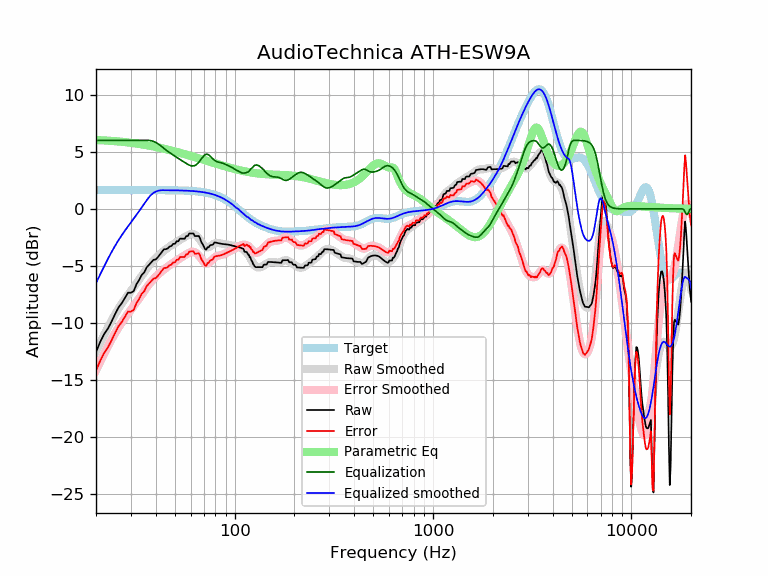

Data behind this chart, as committed beside it:
frequency, raw, error, smoothed, error_smoothed, equalization, parametric_eq, equalized_raw, equalized_smoothed, target
20, -12.54, -14.19, -12.50, -14.14, 6.00, 6.03, -6.54, -6.50, 1.65
21, -11.65, -13.29, -11.73, -13.38, 6.00, 6.01, -5.65, -5.73, 1.65
22, -10.95, -12.60, -11.01, -12.66, 6.00, 6.00, -4.95, -5.01, 1.65
23, -10.47, -12.11, -10.36, -12.00, 6.00, 5.98, -4.47, -4.36, 1.65
24, -9.83, -11.48, -9.75, -11.40, 6.00, 5.95, -3.83, -3.75, 1.65
25, -9.19, -10.84, -9.21, -10.86, 6.00, 5.93, -3.19, -3.21, 1.65
26, -8.61, -10.26, -8.72, -10.37, 6.00, 5.90, -2.61, -2.72, 1.65
27, -8.24, -9.89, -8.29, -9.94, 6.00, 5.88, -2.24, -2.29, 1.65
28, -7.79, -9.44, -7.89, -9.54, 6.00, 5.85, -1.79, -1.89, 1.65
29, -7.34, -8.98, -7.53, -9.18, 6.00, 5.82, -1.34, -1.53, 1.65
30, -7.34, -8.99, -7.19, -8.83, 6.00, 5.79, -1.34, -1.19, 1.65
31, -7.19, -8.84, -6.85, -8.50, 6.00, 5.75, -1.19, -0.85, 1.65
32, -6.59, -8.24, -6.52, -8.17, 6.00, 5.72, -0.59, -0.52, 1.65
33, -6.23, -7.87, -6.19, -7.84, 6.00, 5.69, -0.23, -0.19, 1.65
34, -5.78, -7.43, -5.86, -7.51, 6.00, 5.65, 0.22, 0.14, 1.65
35, -5.56, -7.21, -5.55, -7.19, 6.00, 5.61, 0.44, 0.45, 1.65
36, -5.12, -6.77, -5.25, -6.89, 6.00, 5.58, 0.88, 0.75, 1.65
37, -4.90, -6.54, -4.97, -6.62, 6.00, 5.54, 1.10, 1.03, 1.64
38, -4.68, -6.32, -4.72, -6.37, 5.97, 5.50, 1.29, 1.25, 1.64
39, -4.45, -6.10, -4.50, -6.15, 5.91, 5.46, 1.45, 1.41, 1.64
40, -4.43, -6.07, -4.30, -5.95, 5.82, 5.43, 1.39, 1.51, 1.64
41, -4.23, -5.87, -4.12, -5.76, 5.70, 5.39, 1.48, 1.58, 1.64
42, -4.00, -5.64, -3.96, -5.60, 5.58, 5.35, 1.58, 1.62, 1.64
43, -3.76, -5.40, -3.81, -5.45, 5.45, 5.31, 1.68, 1.64, 1.64
44, -3.53, -5.17, -3.67, -5.30, 5.30, 5.27, 1.77, 1.64, 1.64
45, -3.53, -5.16, -3.53, -5.17, 5.17, 5.23, 1.64, 1.64, 1.64
46, -3.46, -5.09, -3.41, -5.05, 5.05, 5.19, 1.59, 1.64, 1.64
47, -3.29, -4.93, -3.29, -4.93, 4.93, 5.15, 1.64, 1.63, 1.63
48, -3.25, -4.88, -3.19, -4.82, 4.82, 5.11, 1.57, 1.63, 1.63
49, -3.06, -4.69, -3.08, -4.71, 4.71, 5.07, 1.65, 1.63, 1.63
50, -3.06, -4.69, -2.99, -4.61, 4.61, 5.03, 1.55, 1.63, 1.63
51, -2.83, -4.45, -2.89, -4.52, 4.52, 4.99, 1.69, 1.62, 1.62
52, -2.83, -4.45, -2.80, -4.42, 4.42, 4.95, 1.59, 1.62, 1.62
53, -2.60, -4.22, -2.71, -4.33, 4.33, 4.91, 1.73, 1.62, 1.62
54, -2.61, -4.22, -2.63, -4.24, 4.24, 4.87, 1.63, 1.61, 1.61
55, -2.61, -4.21, -2.54, -4.15, 4.15, 4.83, 1.54, 1.61, 1.61
56, -2.61, -4.21, -2.46, -4.06, 4.06, 4.80, 1.46, 1.60, 1.60
57, -2.38, -3.98, -2.38, -3.98, 3.98, 4.76, 1.60, 1.60, 1.60
58, -2.38, -3.97, -2.31, -3.90, 3.90, 4.72, 1.52, 1.59, 1.59
59, -2.15, -3.74, -2.26, -3.84, 3.84, 4.68, 1.69, 1.58, 1.58
60, -2.15, -3.73, -2.21, -3.79, 3.79, 4.64, 1.64, 1.58, 1.58
61, -2.15, -3.72, -2.20, -3.76, 3.76, 4.61, 1.61, 1.57, 1.57
62, -2.15, -3.71, -2.21, -3.76, 3.76, 4.57, 1.61, 1.56, 1.56
63, -2.38, -3.93, -2.25, -3.80, 3.80, 4.53, 1.42, 1.55, 1.55
64, -2.38, -3.92, -2.33, -3.87, 3.87, 4.50, 1.49, 1.54, 1.54
65, -2.38, -3.90, -2.44, -3.97, 3.97, 4.46, 1.59, 1.53, 1.53
66, -2.37, -3.89, -2.58, -4.10, 4.10, 4.42, 1.72, 1.51, 1.51
67, -2.60, -4.10, -2.74, -4.24, 4.24, 4.39, 1.64, 1.50, 1.50
68, -2.93, -4.42, -2.91, -4.40, 4.40, 4.35, 1.47, 1.49, 1.49
69, -3.09, -4.56, -3.07, -4.54, 4.54, 4.32, 1.45, 1.47, 1.47
70, -3.30, -4.76, -3.21, -4.66, 4.66, 4.29, 1.36, 1.45, 1.45
71, -3.55, -4.98, -3.31, -4.75, 4.75, 4.25, 1.20, 1.44, 1.44
72, -3.55, -4.97, -3.37, -4.78, 4.78, 4.22, 1.23, 1.42, 1.42
73, -3.35, -4.74, -3.38, -4.77, 4.77, 4.19, 1.43, 1.40, 1.40
74, -3.36, -4.74, -3.35, -4.72, 4.72, 4.15, 1.36, 1.37, 1.37
75, -3.20, -4.55, -3.29, -4.64, 4.64, 4.12, 1.44, 1.35, 1.35
76, -3.15, -4.48, -3.22, -4.55, 4.55, 4.09, 1.39, 1.32, 1.32
77, -3.16, -4.45, -3.15, -4.44, 4.44, 4.06, 1.29, 1.30, 1.30
78, -3.10, -4.37, -3.08, -4.35, 4.35, 4.03, 1.25, 1.27, 1.27
79, -2.94, -4.18, -3.03, -4.26, 4.26, 4.00, 1.33, 1.24, 1.24
... 553 more rows
